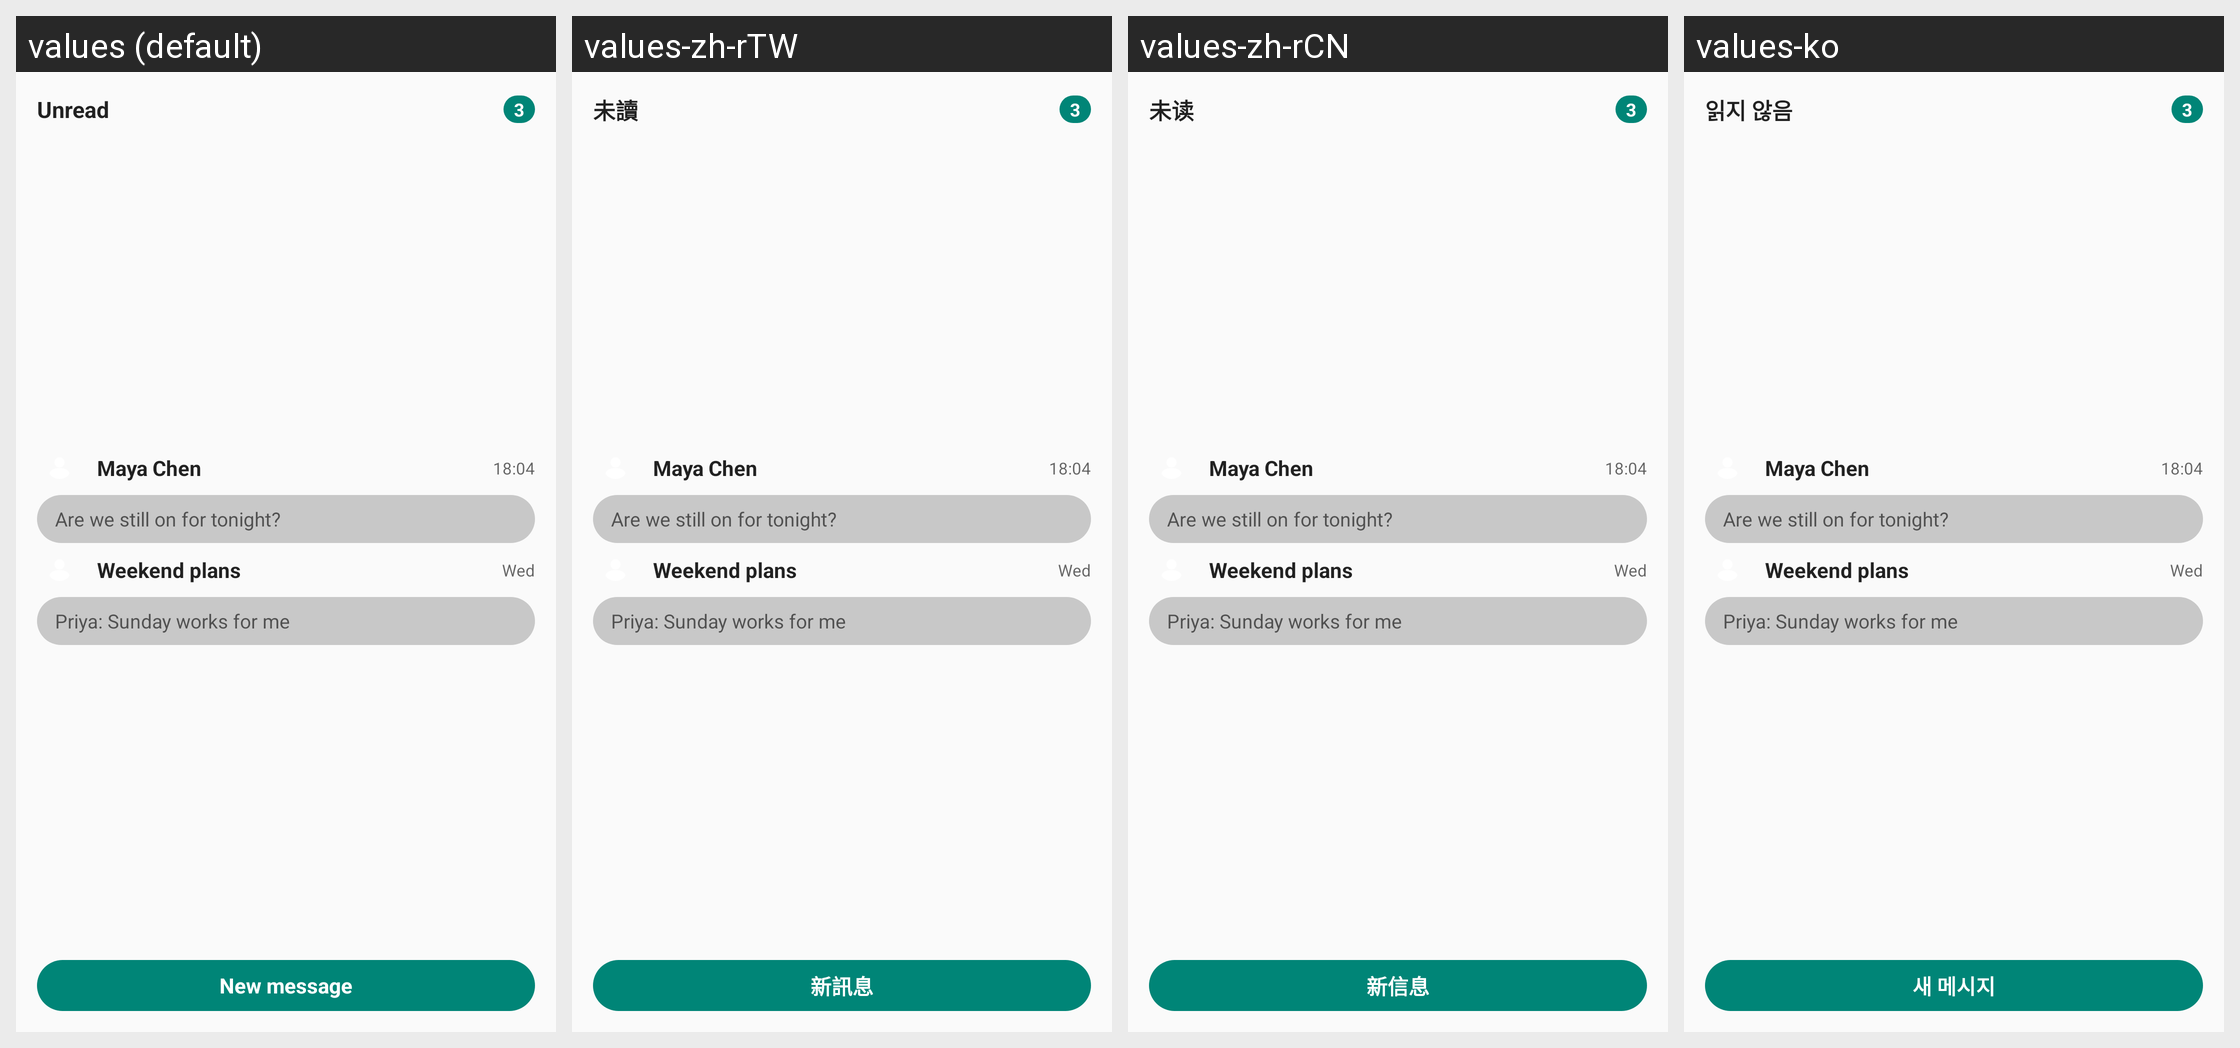

The same Android screen rendered under several of its app's locales, left to right. List the strings drawn on it with the default value and each locale's translation.
Android screen res/layout/widget_unread_preview.xml rendered under 4 locales, left to right: values (default), values-zh-rTW, values-zh-rCN, values-ko. Device: Nexus 5 (rendered at 1080×1920; each locale shown at half size, 540×960, under a caption strip naming it); theme Theme.Messages.
Other locales in the repository, not shown: values-ar, values-de, values-es, values-es-rES, values-fa, values-fr, values-hi, values-hi-rIN, values-ja, values-ko-rKR, values-pl, values-pt-rBR, values-ru.
Strings drawn on this screen, with the default value and each locale's value (text and hints the layout hard-codes, and strings that could not be matched under every locale, appear in the picture but are not listed):

widget_unread_label
  values: Unread
  values-zh-rTW: 未讀
  values-zh-rCN: 未读
  values-ko: 읽지 않음

widget_new_message
  values: New message
  values-zh-rTW: 新訊息
  values-zh-rCN: 新信息
  values-ko: 새 메시지
